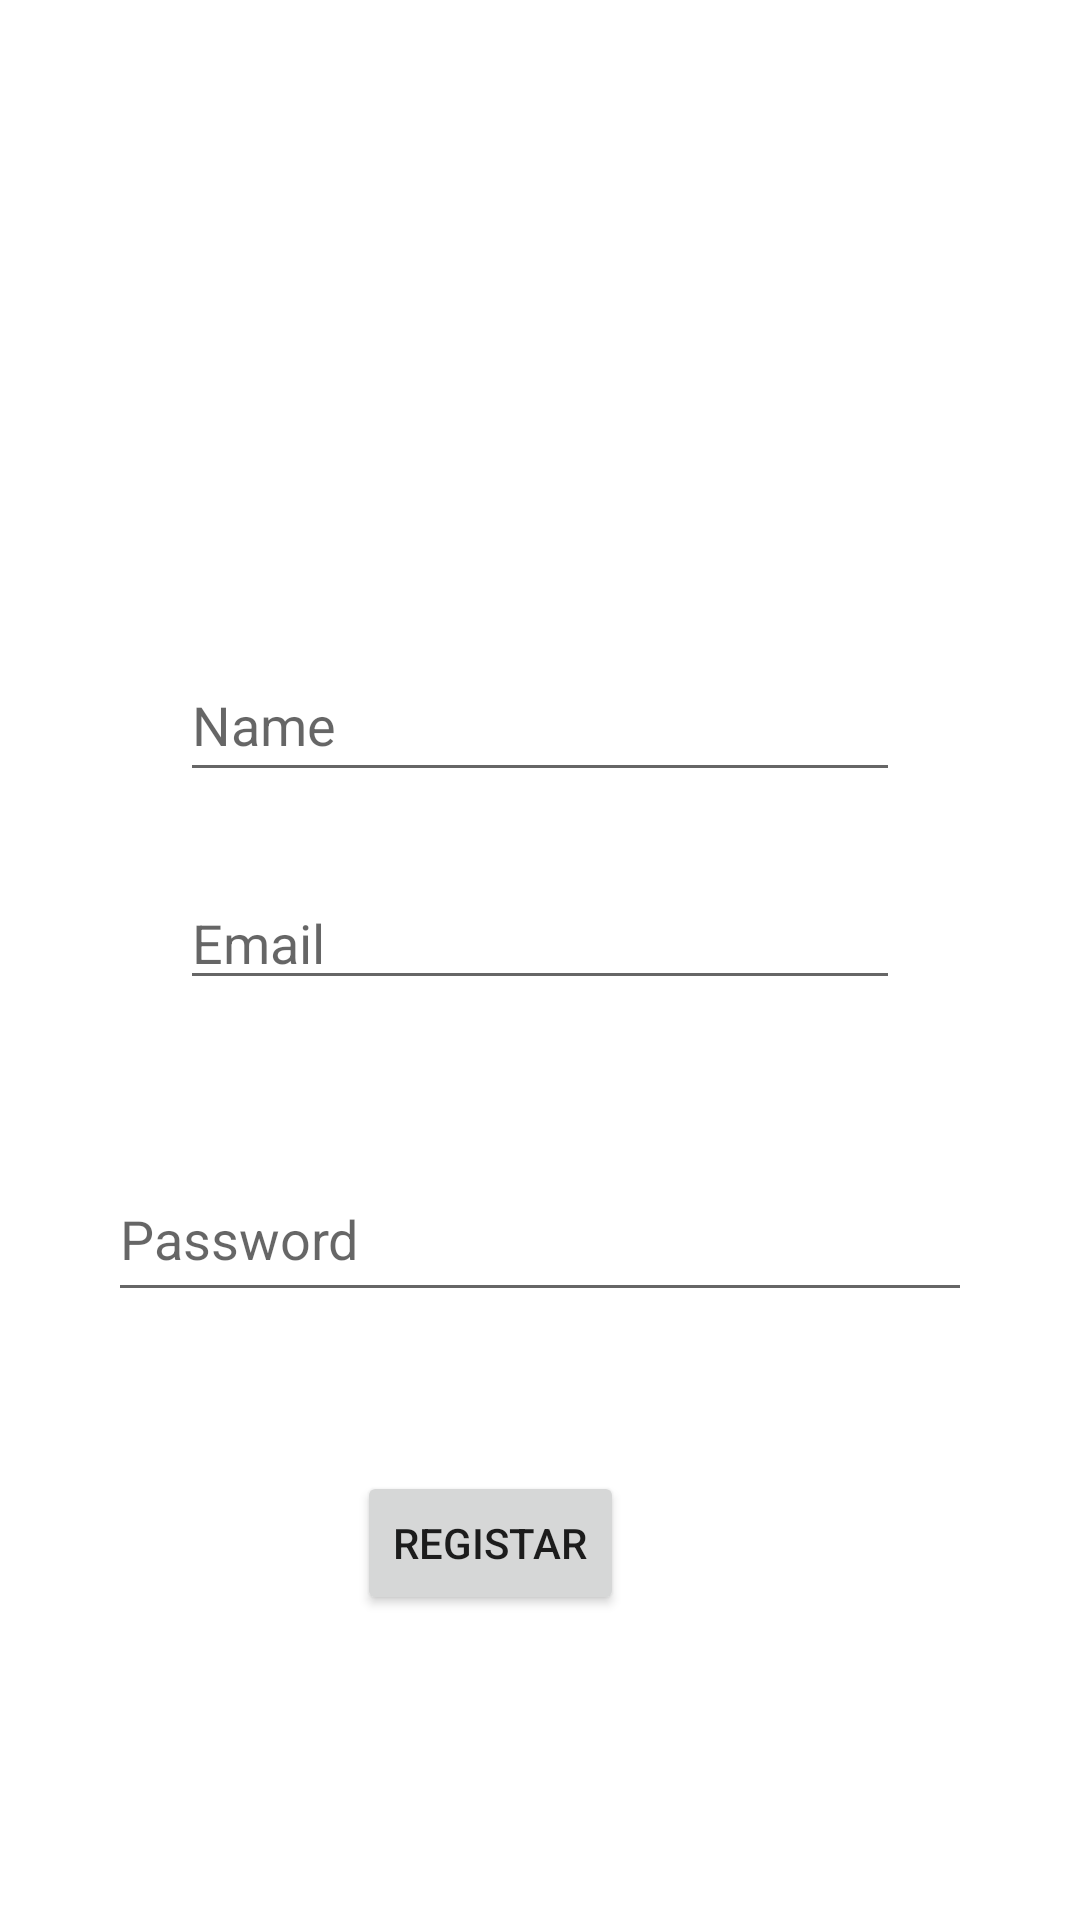

Write the Android layout XML for this screen, with the resource values it uses.
<!-- AndroidManifest.xml: application theme Theme.Climbing -->
<!-- res/layout/activity_register.xml -->
<?xml version="1.0" encoding="utf-8"?>
<androidx.constraintlayout.widget.ConstraintLayout xmlns:android="http://schemas.android.com/apk/res/android"
    xmlns:app="http://schemas.android.com/apk/res-auto"
    xmlns:tools="http://schemas.android.com/tools"
    android:layout_width="match_parent"
    android:layout_height="match_parent">

    <EditText
        android:id="@+id/editTextEmail"
        android:layout_width="0dp"
        android:layout_height="wrap_content"
        android:layout_marginStart="60dp"
        android:layout_marginTop="292dp"
        android:layout_marginEnd="60dp"
        android:ems="10"
        android:hint="Email"
        android:inputType="textEmailAddress"
        app:layout_constraintEnd_toEndOf="parent"
        app:layout_constraintHorizontal_bias="1.0"
        app:layout_constraintStart_toStartOf="parent"
        app:layout_constraintTop_toTopOf="parent"
        tools:ignore="TouchTargetSizeCheck" />

    <Button
        android:id="@+id/buttonRegistar"
        android:layout_width="wrap_content"
        android:layout_height="wrap_content"
        android:layout_marginTop="157dp"
        android:layout_marginEnd="152dp"
        android:text="Registar"
        app:layout_constraintEnd_toEndOf="parent"
        app:layout_constraintTop_toBottomOf="@+id/editTextEmail" />

    <EditText
        android:id="@+id/editTextPersonName"
        android:layout_width="0dp"
        android:layout_height="wrap_content"
        android:layout_marginStart="60dp"
        android:layout_marginTop="216dp"
        android:layout_marginEnd="60dp"
        android:ems="10"
        android:hint="Name"
        android:inputType="textPersonName"
        android:minHeight="48dp"
        app:layout_constraintEnd_toEndOf="parent"
        app:layout_constraintHorizontal_bias="0.0"
        app:layout_constraintStart_toStartOf="parent"
        app:layout_constraintTop_toTopOf="parent" />

    <EditText
        android:id="@+id/editTextPasswordRegister"
        android:layout_width="288dp"
        android:layout_height="52dp"
        android:layout_marginStart="60dp"
        android:layout_marginTop="52dp"
        android:layout_marginEnd="60dp"
        android:ems="10"
        android:hint="Password"
        android:inputType="textPassword"
        app:layout_constraintEnd_toEndOf="parent"
        app:layout_constraintStart_toStartOf="parent"
        app:layout_constraintTop_toBottomOf="@+id/editTextEmail" />

    <ImageView
        android:id="@+id/photo"
        android:layout_width="217dp"
        android:layout_height="211dp"
        android:layout_marginTop="4dp"
        android:layout_marginEnd="96dp"
        app:layout_constraintEnd_toEndOf="parent"
        app:layout_constraintTop_toTopOf="parent"
        tools:ignore="ImageContrastCheck"
        tools:srcCompat="@drawable/ic_baseline_account_circle_24" />

</androidx.constraintlayout.widget.ConstraintLayout>
<!-- resources referenced by this layout -->
<resources>
  <style name="Theme.Climbing" parent="Theme.MaterialComponents.DayNight.DarkActionBar">
          
          <item name="colorPrimary">@color/purple_500</item>
          <item name="colorPrimaryVariant">@color/purple_700</item>
          <item name="colorOnPrimary">@color/white</item>
          
          <item name="colorSecondary">@color/teal_200</item>
          <item name="colorSecondaryVariant">@color/teal_700</item>
          <item name="colorOnSecondary">@color/black</item>
          
          <item name="android:statusBarColor">?attr/colorPrimaryVariant</item>
          
      </style>
  <color name="purple_500">#FF6200EE</color>
  <color name="purple_700">#FF3700B3</color>
  <color name="white">#FFFFFFFF</color>
  <color name="teal_200">#FF03DAC5</color>
  <color name="teal_700">#FF018786</color>
  <color name="black">#FF000000</color>
</resources>
